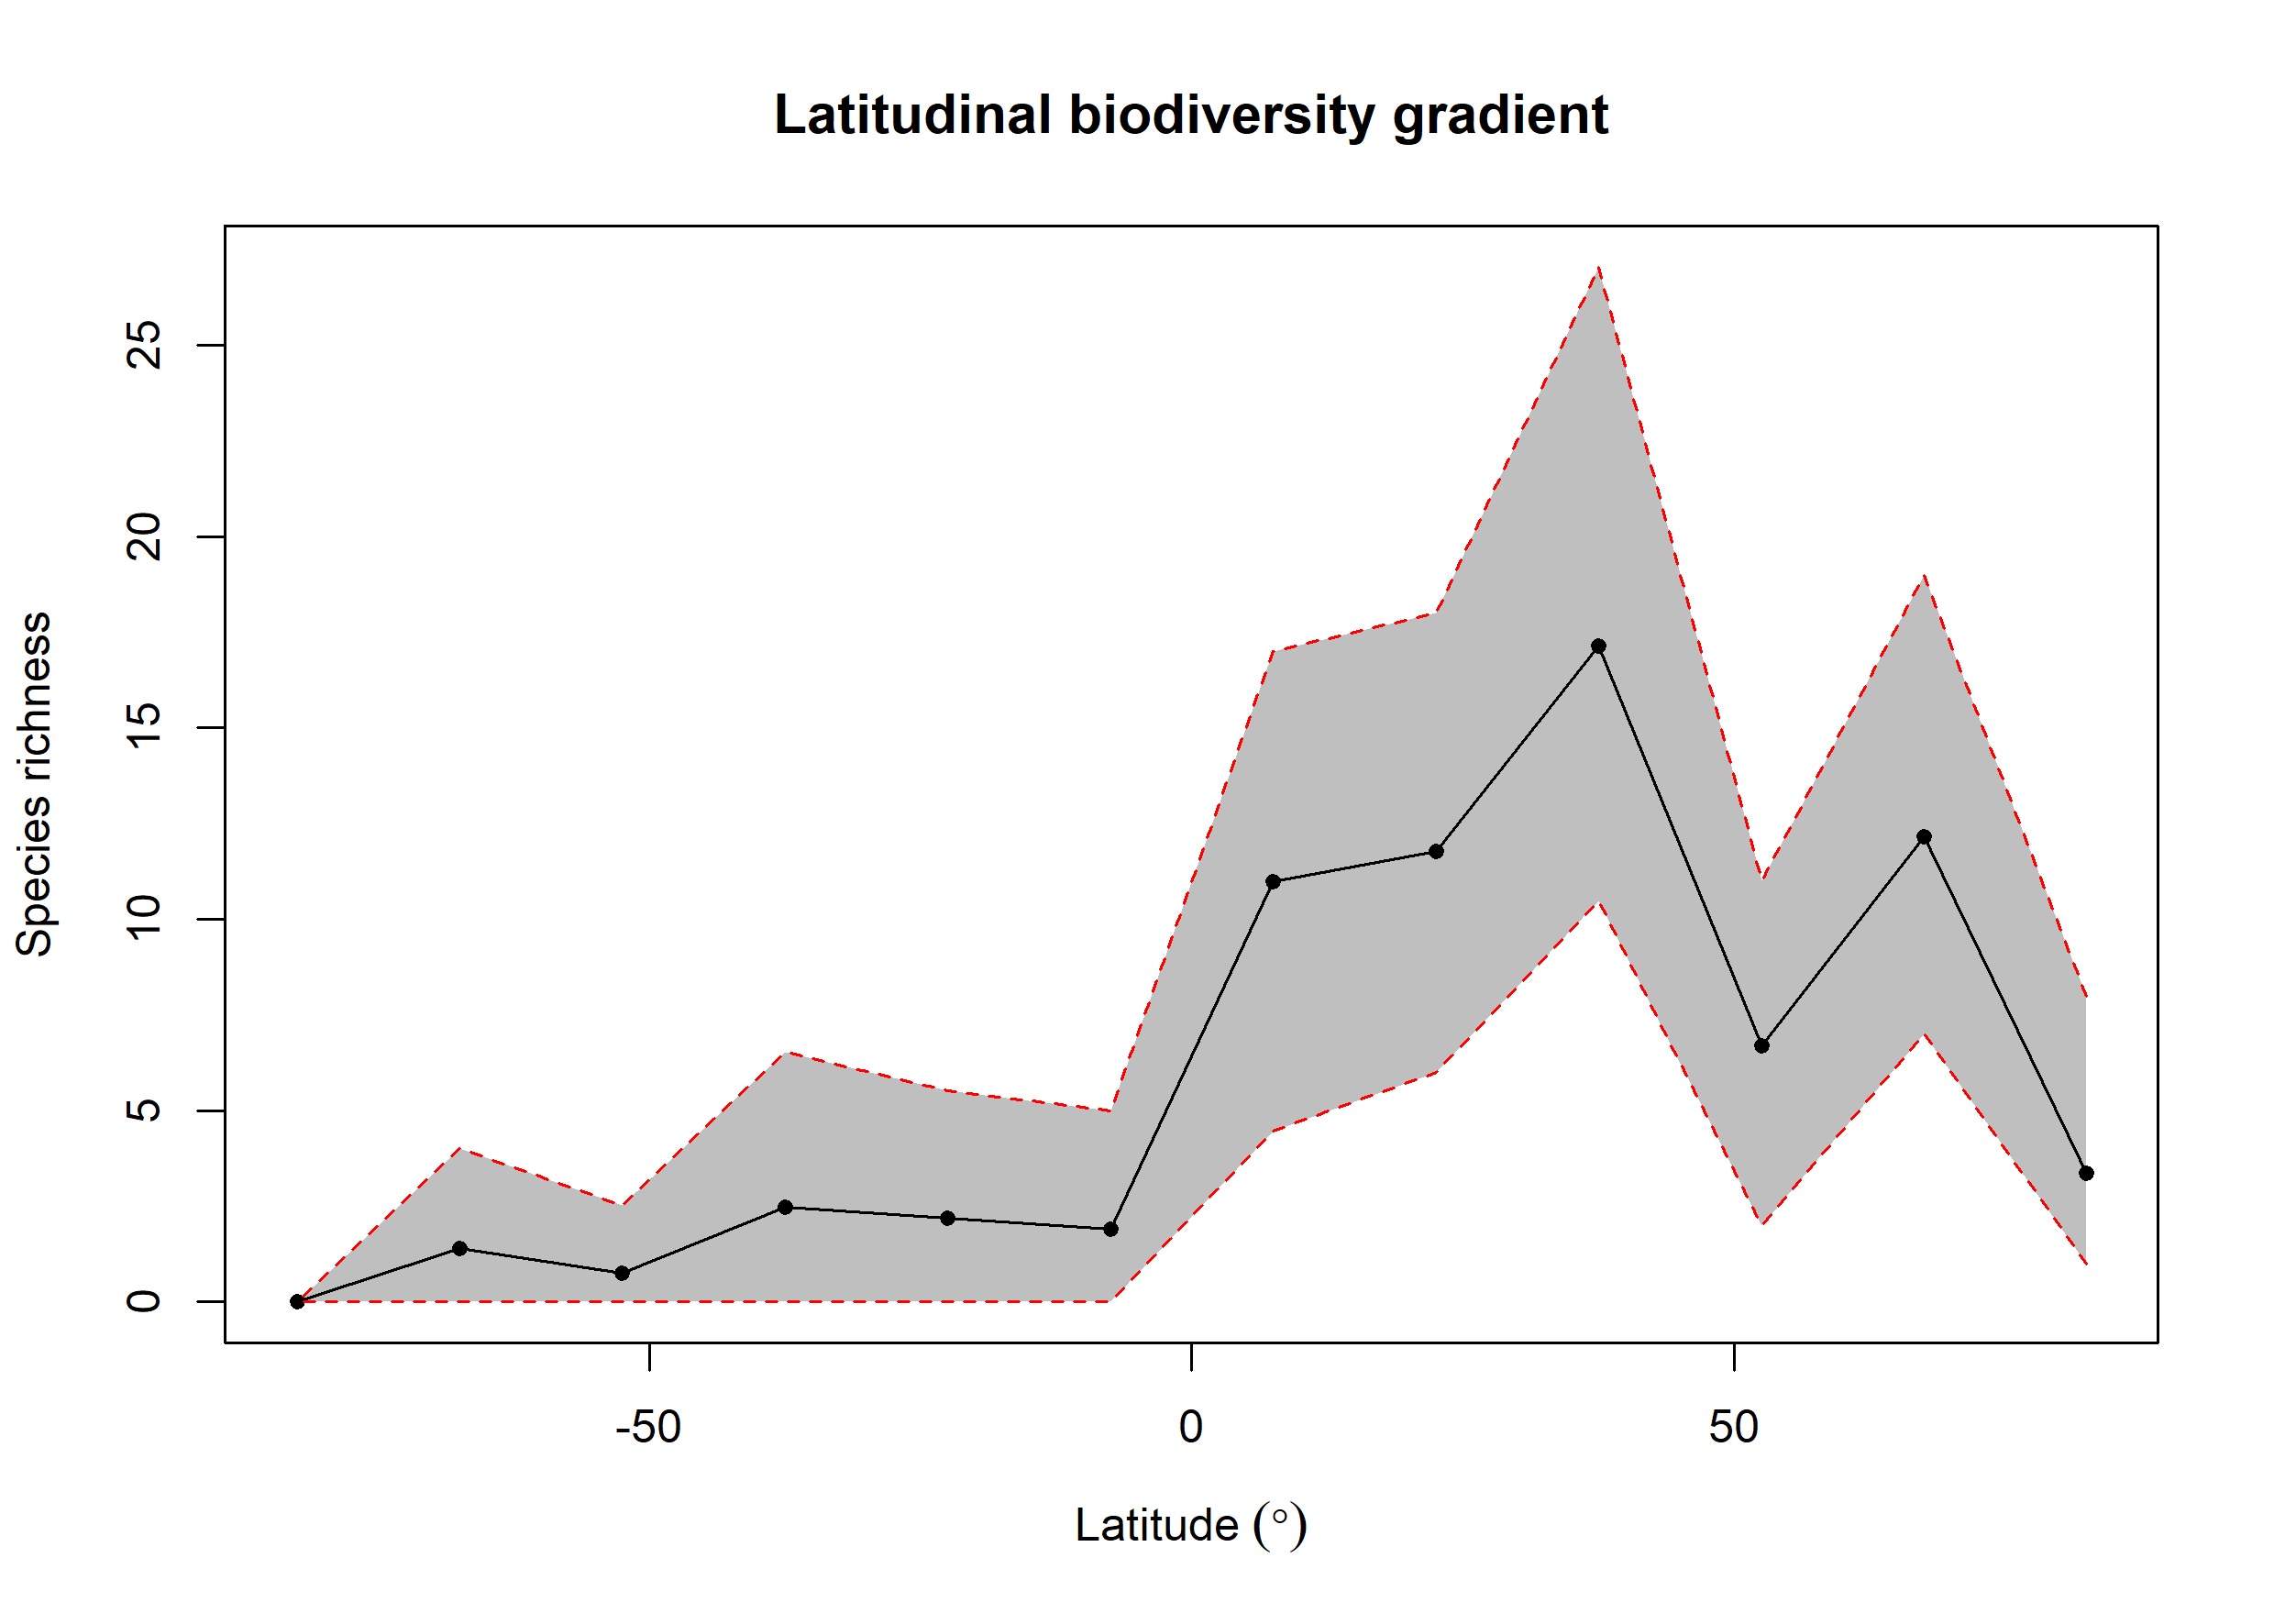

The table this chart was drawn from, first rows:
bin, max, min, mid, hemisphere, mean_richness, CI.Lower, CI.Upper
1, 90, 75, 82.5, N, 3.37, 1, 8
2, 75, 60, 67.5, N, 12.16, 7, 19
3, 60, 45, 52.5, N, 6.69, 2, 11
4, 45, 30, 37.5, N, 17.14, 10.47, 27.05
5, 30, 15, 22.5, N, 11.77, 6, 18
6, 15, 0, 7.5, N, 10.99, 4.475, 17
7, 0, -15, -7.5, S, 1.9, 0, 5
8, -15, -30, -22.5, S, 2.19, 0, 5.525
9, -30, -45, -37.5, S, 2.47, 0, 6.525
10, -45, -60, -52.5, S, 0.75, 0, 2.525
11, -60, -75, -67.5, S, 1.39, 0, 4
12, -75, -90, -82.5, S, 0, 0, 0
